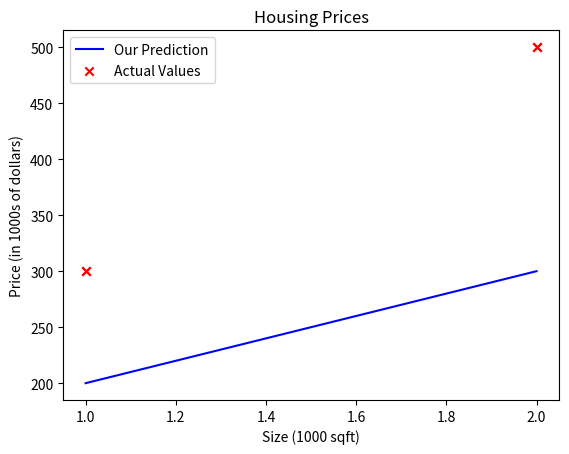

The script that saved this image:
import numpy as np
import matplotlib.pyplot as plt

# x_train is the input variable (size in 1000 square feet)
# y_train is the target (price in 1000s of dollars)
x_train = np.array([1.0, 2.0])
y_train = np.array([300.0, 500.0])
print(f"x_train = {x_train}")
print(f"y_train = {y_train}")

# m is the number of training examples
print(f"x_train.shape: {x_train.shape}")
m = x_train.shape[0]
print(f"Number of training examples is: {m}")

# m is the number of training examples
m = len(x_train)
print(f"Number of training examples is: {m}")

i = 0 # Change this to 1 to see (x^1, y^1)

x_i = x_train[i]
y_i = y_train[i]
print(f"(x^({i}), y^({i})) = ({x_i}, {y_i})")

# Plot the data points
plt.scatter(x_train, y_train, marker='x', c='r')
# Set the title
plt.title("Housing Prices")
# Set the y-axis label
plt.ylabel('Price (in 1000s of dollars)')
# Set the x-axis label
plt.xlabel('Size (1000 sqft)')
plt.show()

w = 100
b = 100
print(f"w: {w}")
print(f"b: {b}")

def compute_model_output(x, w, b):
    """
    Computes the prediction of a linear model
    Args:
      x (ndarray (m,)): Data, m examples 
      w,b (scalar)    : model parameters  
    Returns
      f_wb (ndarray (m,)): model prediction
    """
    m = x.shape[0]
    f_wb = np.zeros(m)
    for i in range(m):
        f_wb[i] = w * x[i] + b
        
    return f_wb

tmp_f_wb = compute_model_output(x_train, w, b,)

# Plot our model prediction
plt.plot(x_train, tmp_f_wb, c='b',label='Our Prediction')

# Plot the data points
plt.scatter(x_train, y_train, marker='x', c='r',label='Actual Values')

# Set the title
plt.title("Housing Prices")
# Set the y-axis label
plt.ylabel('Price (in 1000s of dollars)')
# Set the x-axis label
plt.xlabel('Size (1000 sqft)')
plt.legend()
plt.show()

w = 200                         
b = 100    
x_i = 1.2
cost_1200sqft = w * x_i + b    

print(f"${cost_1200sqft:.0f} thousand dollars")